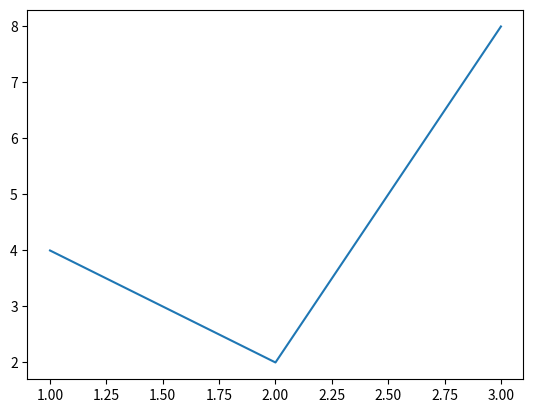

Here is the Python script that generated this plot:
#%matplotlib inline
from matplotlib import pyplot as plt

plt.plot([1,2,3], [4,2,8])
plt.show()
